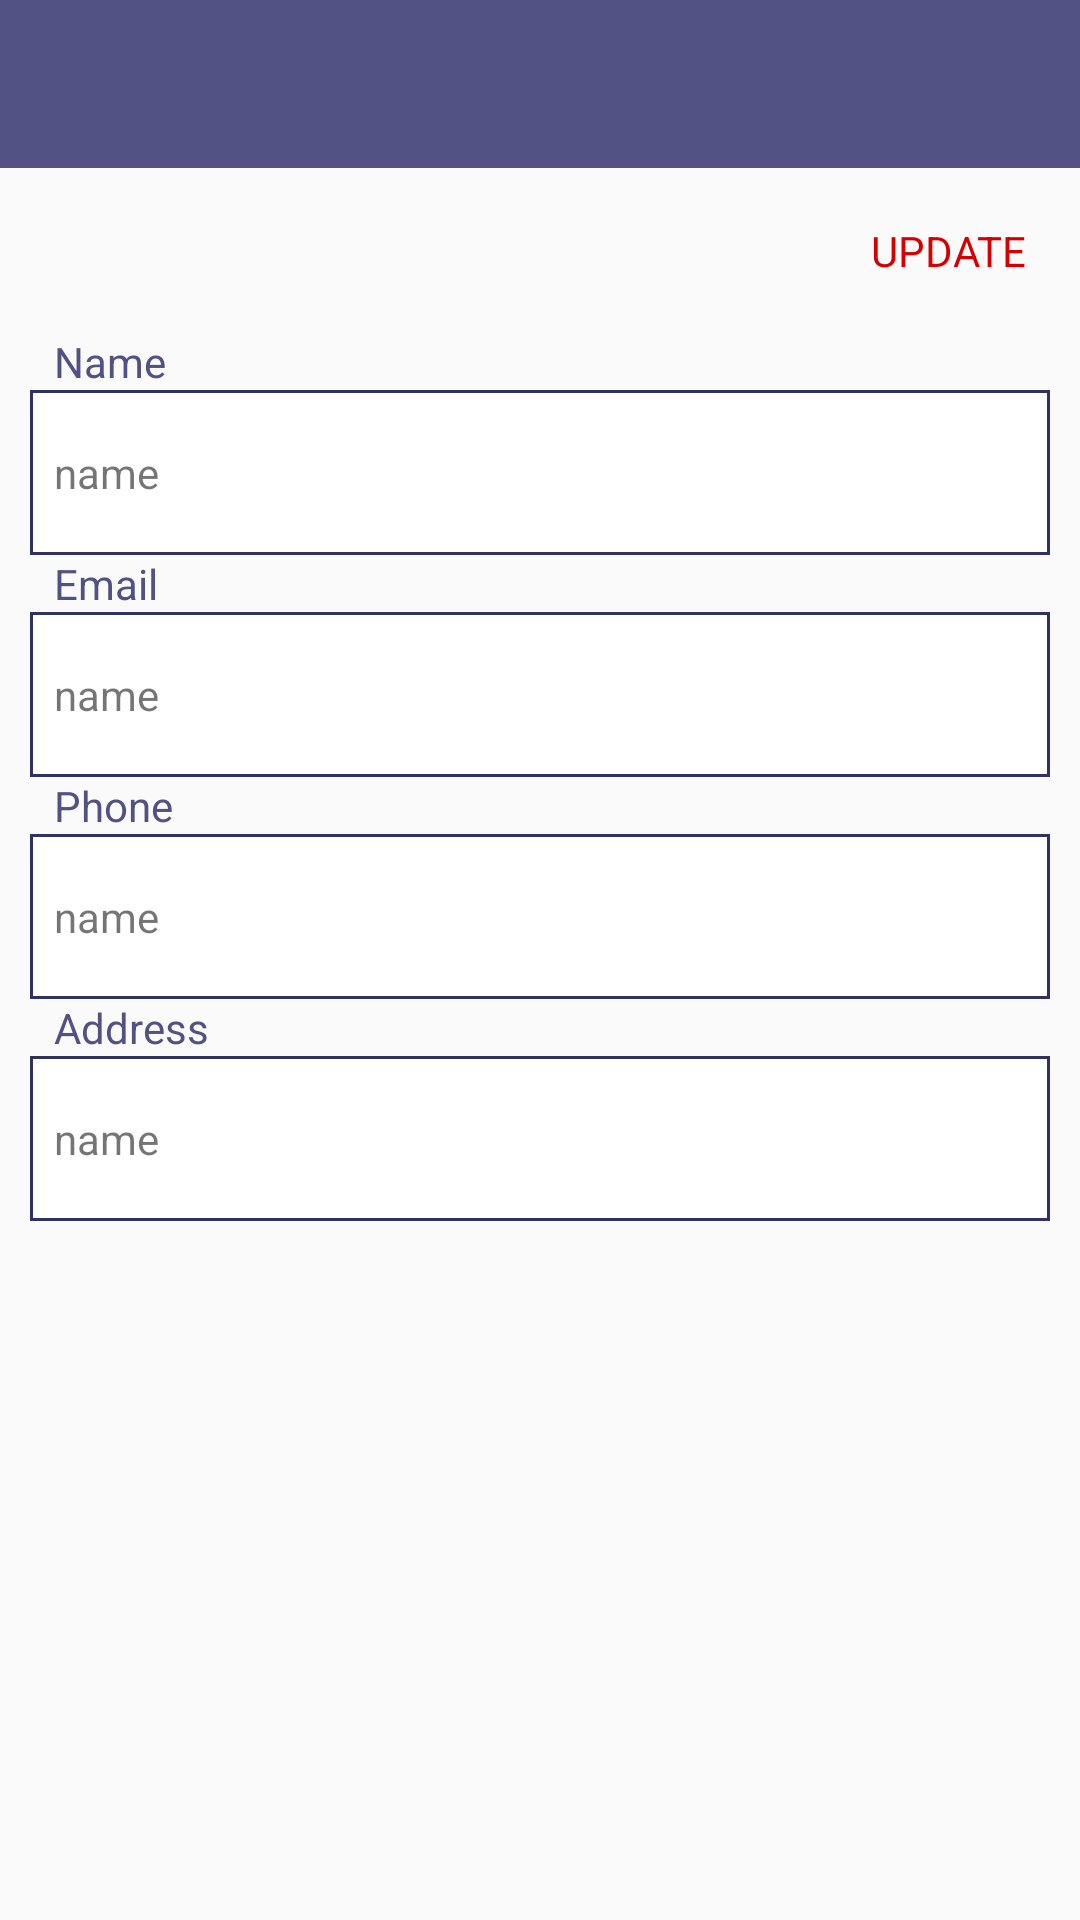

Layout XML and referenced resources for this Android screen:
<!-- AndroidManifest.xml: application theme AppTheme -->
<!-- res/layout/activity_user_profile.xml -->
<?xml version="1.0" encoding="utf-8"?>
<RelativeLayout xmlns:android="http://schemas.android.com/apk/res/android"
    xmlns:tools="http://schemas.android.com/tools"
    android:id="@+id/activity_user_profile"
    android:layout_width="match_parent"

    android:layout_height="match_parent"
    tools:context="internetmoguls.com.imoguls.UserProfile">


    <LinearLayout
        android:layout_width="match_parent"
        android:layout_height="wrap_content"
        android:orientation="vertical"
        >

    <include
        layout="@layout/toolbar"/>



    <TextView
        android:layout_width="wrap_content"
        android:layout_height="wrap_content"
        android:layout_gravity="end"
        android:layout_margin="18dp"
        android:id="@+id/update"
        android:text="UPDATE"
        android:textColor="@color/colorAccent"
        />


    <TextView
        android:layout_width="match_parent"
        android:layout_height="wrap_content"
        android:paddingStart="18dp"
        android:paddingEnd="18dp"
        android:text="Name"
        android:textColor="@color/colorPrimary"
        />

    <TextView
        android:layout_width="match_parent"
        android:layout_height="wrap_content"
        android:paddingStart="8dp"
        android:paddingEnd="8dp"
        android:paddingTop="18dp"
        android:paddingBottom="18dp"
        android:layout_marginStart="10dp"
        android:layout_marginEnd="10dp"
        android:background="@drawable/background"
        android:id="@+id/name"
        android:text="name"
        />



    <TextView
        android:layout_width="match_parent"
        android:layout_height="wrap_content"
        android:paddingStart="18dp"
        android:paddingEnd="18dp"
        android:text="Email"
        android:textColor="@color/colorPrimary"
        />

    <TextView
        android:layout_width="match_parent"
        android:layout_height="wrap_content"
        android:paddingStart="8dp"
        android:paddingEnd="8dp"
        android:paddingTop="18dp"
        android:paddingBottom="18dp"
        android:layout_marginStart="10dp"
        android:layout_marginEnd="10dp"
        android:id="@+id/email"
        android:background="@drawable/background"
        android:text="name"
        />


    <TextView
        android:layout_width="match_parent"
        android:layout_height="wrap_content"
        android:paddingStart="18dp"
        android:paddingEnd="18dp"
        android:text="Phone"
        android:textColor="@color/colorPrimary"
        />

    <TextView
        android:layout_width="match_parent"
        android:layout_height="wrap_content"
        android:paddingStart="8dp"
        android:paddingEnd="8dp"
        android:paddingTop="18dp"
        android:paddingBottom="18dp"
        android:layout_marginStart="10dp"
        android:layout_marginEnd="10dp"
        android:background="@drawable/background"
        android:id="@+id/phone"
        android:text="name"
        />


    <TextView
        android:layout_width="match_parent"
        android:layout_height="wrap_content"
        android:paddingStart="18dp"
        android:paddingEnd="18dp"
        android:text="Address"
        android:textColor="@color/colorPrimary"
        />

    <TextView
        android:layout_width="match_parent"
        android:layout_height="wrap_content"
        android:paddingStart="8dp"
        android:paddingEnd="8dp"
        android:paddingTop="18dp"
        android:paddingBottom="18dp"
        android:layout_marginStart="10dp"
        android:layout_marginEnd="10dp"
        android:background="@drawable/background"
        android:id="@+id/address"
        android:text="name"
        />






    </LinearLayout>



    <ProgressBar
        android:layout_width="wrap_content"
        android:layout_height="wrap_content"
        android:layout_centerInParent="true"
        android:id="@+id/progress"
        android:visibility="gone"
        />


</RelativeLayout>
<!-- res/layout/toolbar.xml (included above) -->
<?xml version="1.0" encoding="utf-8"?>
<LinearLayout xmlns:android="http://schemas.android.com/apk/res/android"
    android:orientation="vertical" android:layout_width="match_parent"
    android:layout_height="wrap_content">

    <android.support.v7.widget.Toolbar
        android:layout_width="match_parent"
        android:layout_height="?attr/actionBarSize"
        android:id="@+id/toolbar"
        android:background="@color/colorPrimary"
        />

</LinearLayout>
<!-- resources referenced by this layout -->
<resources>
  <color name="colorAccent">#D50000</color>
  <color name="colorPrimary">#515184</color>
  <!-- drawable background (drawable) -->
  <?xml version="1.0" encoding="utf-8"?>
  <shape xmlns:android="http://schemas.android.com/apk/res/android"
      android:shape="rectangle"
      >
  
  
      <stroke
          android:color="@color/colorPrimaryDark"
          android:width="1dp"
          />
  
  
      <solid
          android:color="#fff"/>
  
  
  </shape>
  <style name="AppTheme" parent="Theme.AppCompat.Light.NoActionBar">
          
          <item name="colorPrimary">@color/colorPrimary</item>
          <item name="colorPrimaryDark">@color/colorPrimaryDark</item>
          <item name="colorAccent">@color/colorAccent</item>
          <item name="drawerArrowStyle">@style/DrawerArrowStyle</item>
  
      </style>
  <color name="colorPrimaryDark">#32325f</color>
  <style name="DrawerArrowStyle" parent="Widget.AppCompat.DrawerArrowToggle">
          <item name="color">@android:color/white</item>
      </style>
</resources>
